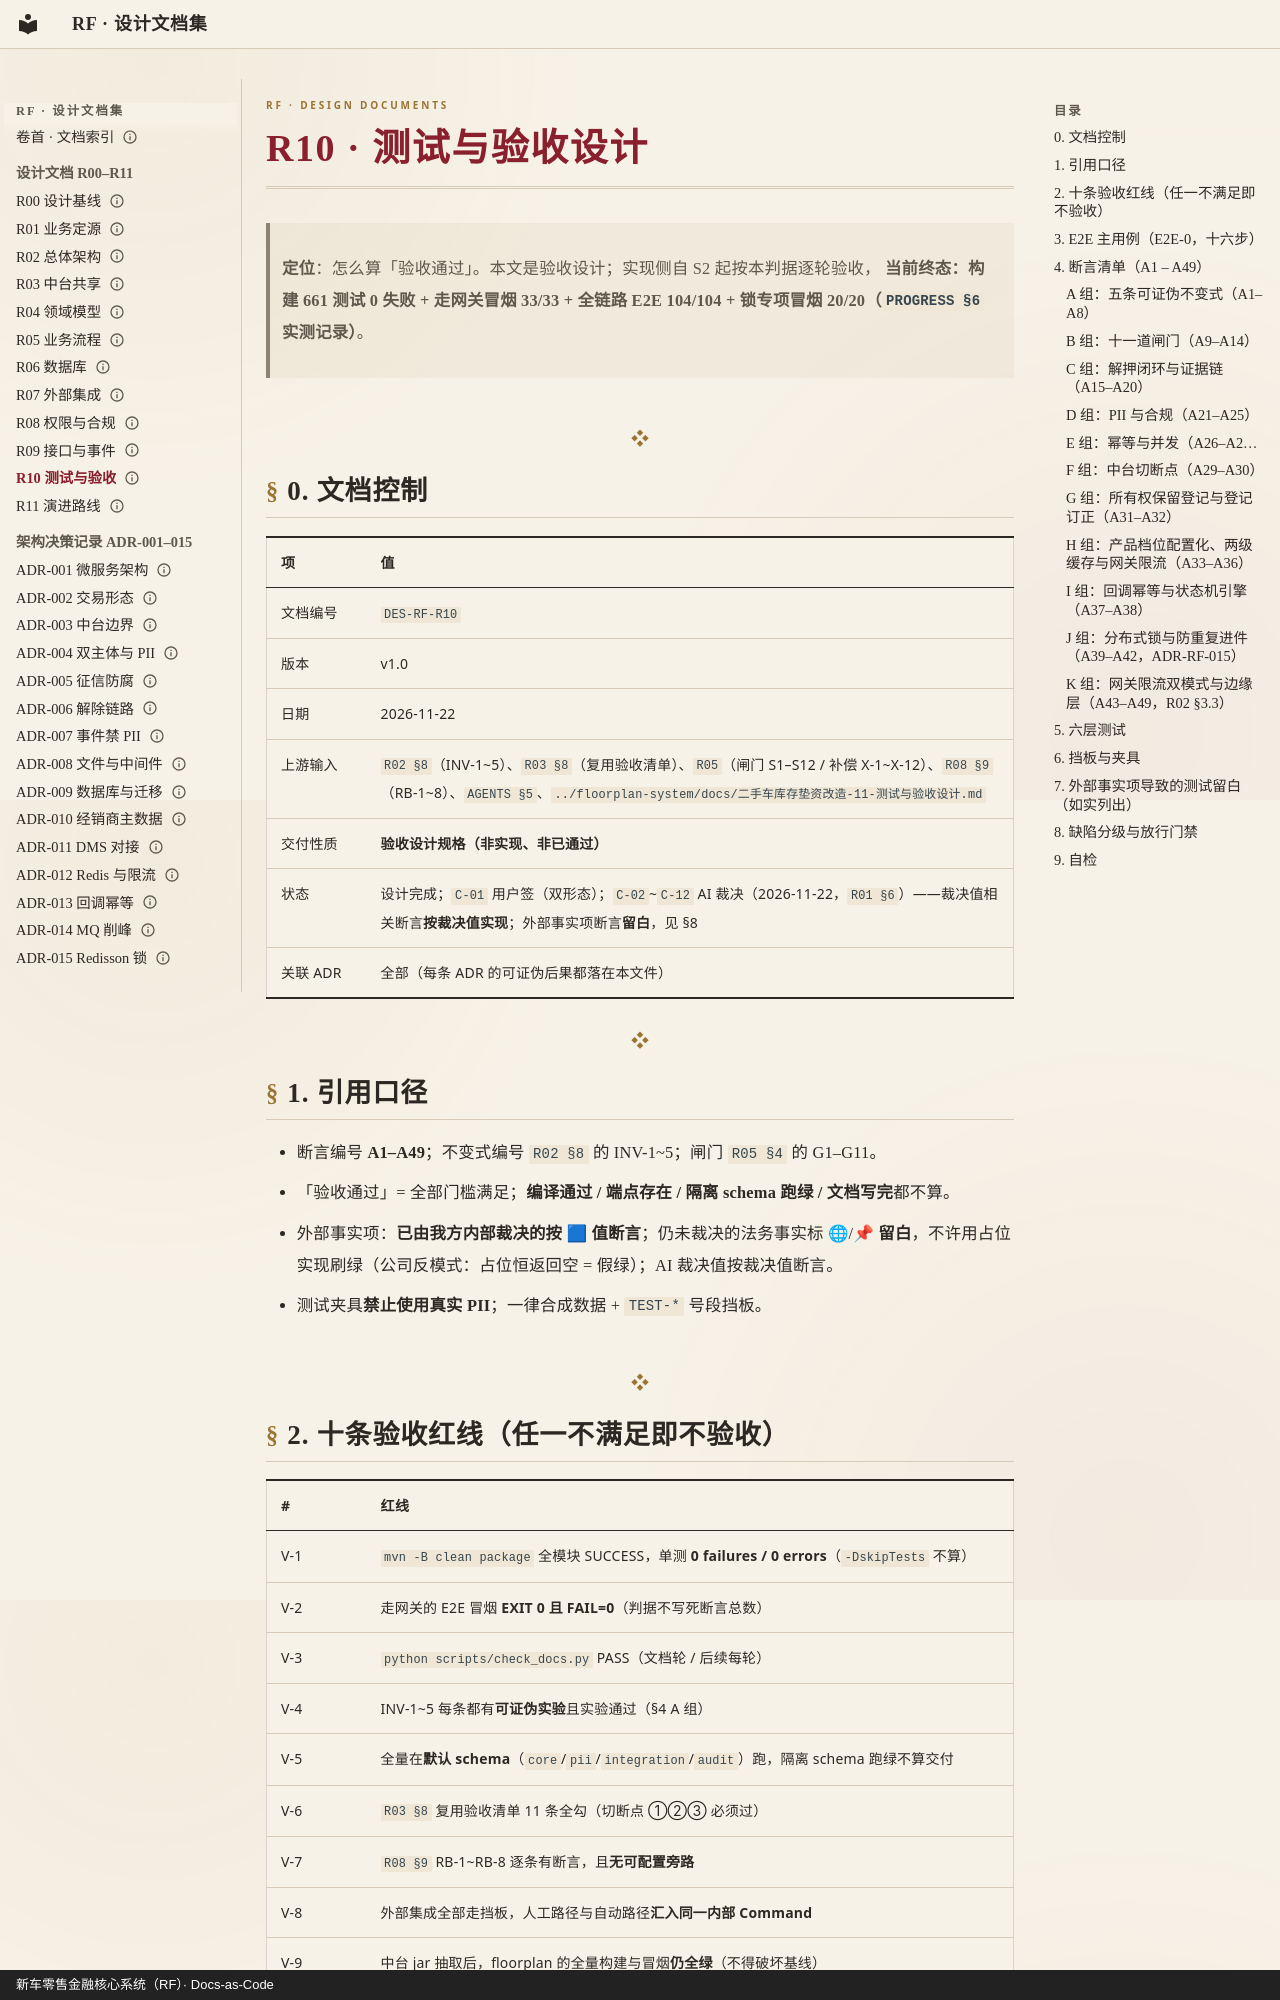

repository: anehing-pixel/retail-finance-system · page: R10-测试与验收设计/index.html · generator: mkdocs · copyright: 新车零售金融核心系统（RF）· Docs-as-Code

---
schema: 1
id: R10
title: "测试与验收设计"
type: design
status: active
date: "2026-11-22"
updated: "2026-11-24"
owner: 设计轮
lang: zh-CN
---

# R10 · 测试与验收设计

> **定位**：怎么算「验收通过」。本文是验收设计；实现侧自 S2 起按本判据逐轮验收，
> **当前终态：构建 661 测试 0 失败 + 走网关冒烟 33/33 + 全链路 E2E 104/104 + 锁专项冒烟 20/20（`PROGRESS §6` 实测记录）**。

---

## 0. 文档控制

| 项 | 值 |
|---|---|
| 文档编号 | `DES-RF-R10` |
| 版本 | v1.0 |
| 日期 | 2026-11-22 |
| 上游输入 | `R02 §8`（INV-1~5）、`R03 §8`（复用验收清单）、`R05`（闸门 S1–S12 / 补偿 X-1~X-12）、`R08 §9`（RB-1~8）、`AGENTS §5`、`../floorplan-system/docs/二手车库存垫资改造-11-测试与验收设计.md` |
| 交付性质 | **验收设计规格（非实现、非已通过）** |
| 状态 | 设计完成；`C-01` 用户签（双形态）；`C-02`~`C-12` AI 裁决（2026-11-22，`R01 §6`）——裁决值相关断言**按裁决值实现**；外部事实项断言**留白**，见 §8 |
| 关联 ADR | 全部（每条 ADR 的可证伪后果都落在本文件） |

---

## 1. 引用口径

- 断言编号 **A1–A49**；不变式编号 `R02 §8` 的 INV-1~5；闸门 `R05 §4` 的 G1–G11。
- 「验收通过」= 全部门槛满足；**编译通过 / 端点存在 / 隔离 schema 跑绿 / 文档写完**都不算。
- 外部事实项：**已由我方内部裁决的按 🟦 值断言**；仍未裁决的法务事实标 🌐/📌 **留白**，不许用占位实现刷绿（公司反模式：占位恒返回空 = 假绿）；AI 裁决值按裁决值断言。
- 测试夹具**禁止使用真实 PII**；一律合成数据 + `TEST-*` 号段挡板。

---

## 2. 十条验收红线（任一不满足即不验收）

| # | 红线 |
|---|---|
| V-1 | `mvn -B clean package` 全模块 SUCCESS，单测 **0 failures / 0 errors**（`-DskipTests` 不算） |
| V-2 | 走网关的 E2E 冒烟 **EXIT 0 且 FAIL=0**（判据不写死断言总数） |
| V-3 | `python scripts/check_docs.py` PASS（文档轮 / 后续每轮） |
| V-4 | INV-1~5 每条都有**可证伪实验**且实验通过（§4 A 组） |
| V-5 | 全量在**默认 schema**（`core`/`pii`/`integration`/`audit`）跑，隔离 schema 跑绿不算交付 |
| V-6 | `R03 §8` 复用验收清单 11 条全勾（切断点 ①②③ 必须过） |
| V-7 | `R08 §9` RB-1~RB-8 逐条有断言，且**无可配置旁路** |
| V-8 | 外部集成全部走挡板，人工路径与自动路径**汇入同一内部 Command** |
| V-9 | 中台 jar 抽取后，floorplan 的全量构建与冒烟**仍全绿**（不得破坏基线） |
| V-10 | `C-01`~`C-12` 裁决状态与 `R01 §6` 一致；🟦 项按裁决值断言，外部事实留白**如实列出**，不假装覆盖 |

---
